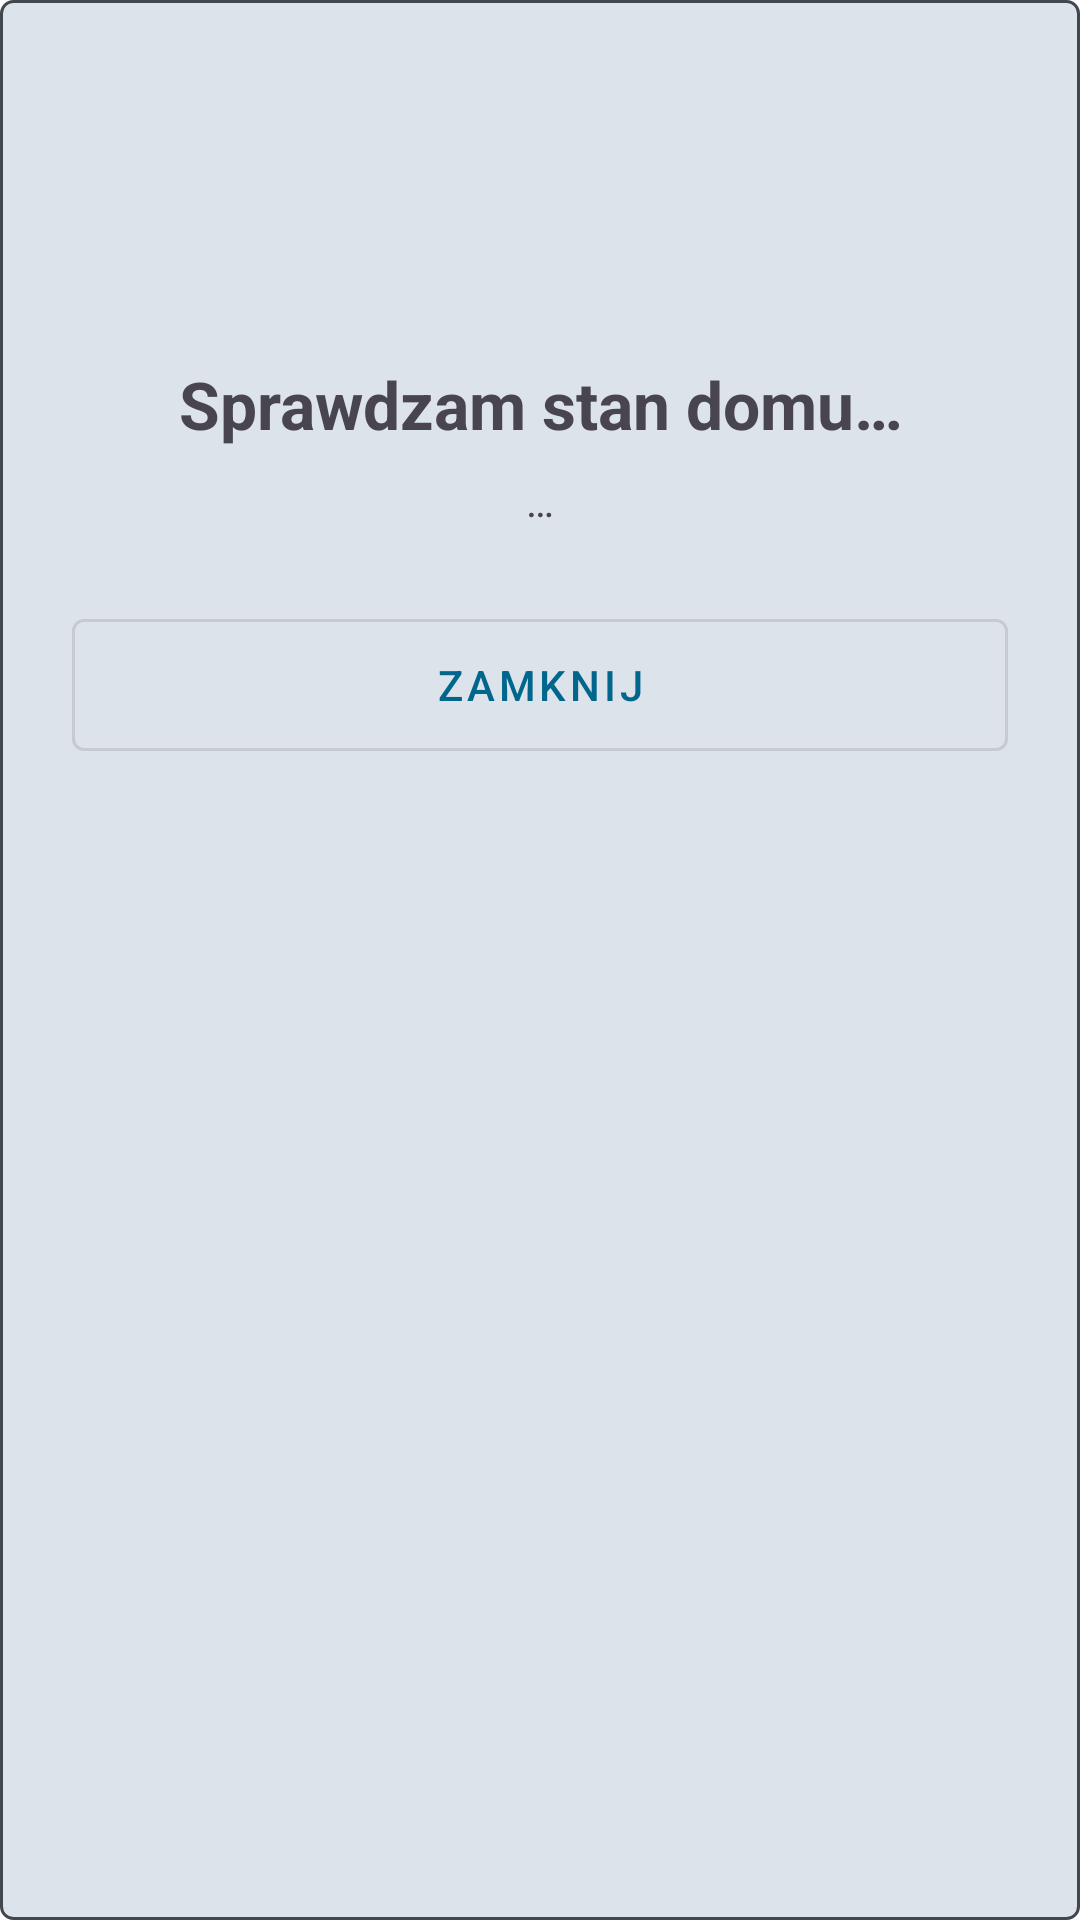

Reconstruct the res/layout file that produces this screen, plus the resources it refers to.
<!-- AndroidManifest.xml: application theme Theme.Bazunia -->
<!-- res/layout/bottom_sheet_risk.xml -->
<?xml version="1.0" encoding="utf-8"?>
<LinearLayout xmlns:android="http://schemas.android.com/apk/res/android"
    android:layout_width="match_parent"
    android:layout_height="wrap_content"
    android:orientation="vertical"
    android:padding="24dp"
    android:background="@drawable/spinner_background">

    <ImageView
        android:id="@+id/imgMainStatus"
        android:layout_width="80dp"
        android:layout_height="80dp"
        android:layout_gravity="center_horizontal"
        android:layout_marginBottom="16dp"
        android:src="@drawable/ic_security"
        android:contentDescription="@string/risk_status_check"/>

    <TextView
        android:id="@+id/tvMainTitle"
        android:layout_width="wrap_content"
        android:layout_height="wrap_content"
        android:layout_gravity="center_horizontal"
        android:text="@string/risk_status_check"
        android:textSize="22sp"
        android:textStyle="bold"
        android:textAlignment="center"
        android:layout_marginBottom="8dp"/>

    <TextView
        android:id="@+id/tvMainDesc"
        android:layout_width="wrap_content"
        android:layout_height="wrap_content"
        android:layout_gravity="center_horizontal"
        android:textAlignment="center"
        android:text="@string/dots3"
        android:layout_marginBottom="24dp"/>

    <androidx.recyclerview.widget.RecyclerView
        android:id="@+id/recyclerRisks"
        android:layout_width="match_parent"
        android:layout_height="wrap_content"
        android:layout_marginBottom="16dp"
        android:visibility="gone"/>

    <com.google.android.material.button.MaterialButton
        android:id="@+id/btnCloseSheet"
        android:layout_width="match_parent"
        android:layout_height="wrap_content"
        android:minHeight="?attr/appButtonHeight"
        android:text="@string/btn_close"
        style="@style/Widget.MaterialComponents.Button.OutlinedButton"/>

</LinearLayout>
<!-- resources referenced by this layout -->
<resources>
  <!-- drawable spinner_background (drawable) -->
  <?xml version="1.0" encoding="utf-8"?>
  <selector xmlns:android="http://schemas.android.com/apk/res/android">
      <item>
          <shape android:shape="rectangle">
              <solid android:color="?attr/colorSurfaceVariant"/>
              <corners android:radius="4dp"/>
              <stroke android:width="1dp" android:color="?attr/colorOnSurfaceVariant"/>
          </shape>
      </item>
  </selector>
  <string name="btn_close">Zamknij</string>
  <string name="dots3">…</string>
  <string name="risk_status_check">Sprawdzam stan domu…</string>
  <style name="Theme.Bazunia" parent="Base.Theme.Bazunia" />
  <style name="Base.Theme.Bazunia" parent="Theme.Material3.DayNight.NoActionBar">
          <item name="colorPrimary">@color/colorPrimary</item>
          <item name="colorOnPrimary">@color/colorOnPrimary</item>
          <item name="colorPrimaryContainer">@color/colorPrimaryContainer</item>
          <item name="colorOnPrimaryContainer">@color/colorOnPrimaryContainer</item>
          <item name="colorSecondary">@color/colorSecondary</item>
          <item name="colorOnSecondary">@color/colorOnSecondary</item>
          <item name="android:colorBackground">@color/colorBackground</item>
          <item name="colorOnBackground">@color/colorOnBackground</item>
          <item name="colorSurface">@color/colorSurface</item>
          <item name="colorOnSurface">@color/colorOnSurface</item>
          <item name="colorSurfaceVariant">@color/colorSurfaceVariant</item>
          <item name="colorOnSurfaceVariant">@color/colorOnSurfaceVariant</item>
  
          <item name="appButtonHeight">@dimen/button_height_medium</item>
          <item name="appIconSize">@dimen/icon_size_medium</item>
          <item name="appCardCornerRadius">@dimen/corner_radius_medium</item>
  
          <item name="android:alertDialogTheme">@style/ThemeOverlay.Material3.MaterialAlertDialog</item>
      </style>
  <color name="colorPrimary">#00668B</color>
  <color name="colorOnPrimary">#FFFFFF</color>
  <color name="colorPrimaryContainer">#CDE5FF</color>
  <color name="colorOnPrimaryContainer">#001E2D</color>
  <color name="colorSecondary">#4F616E</color>
  <color name="colorOnSecondary">#FFFFFF</color>
  <color name="colorBackground">#FCFCFF</color>
  <color name="colorOnBackground">#191C1E</color>
  <color name="colorSurface">#FCFCFF</color>
  <color name="colorOnSurface">#191C1E</color>
  <color name="colorSurfaceVariant">#DDE3EA</color>
  <color name="colorOnSurfaceVariant">#41484D</color>
  <dimen name="button_height_medium">56dp</dimen>
  <dimen name="icon_size_medium">24dp</dimen>
  <dimen name="corner_radius_medium">12dp</dimen>
</resources>
